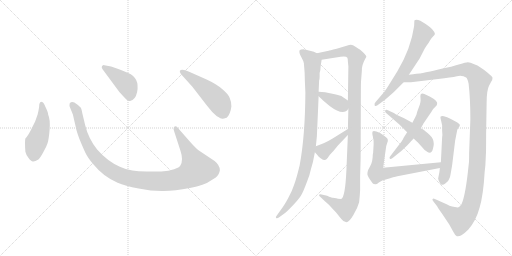
t = 0.00 s
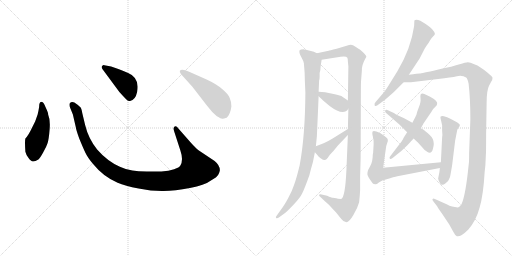
t = 2.26 s
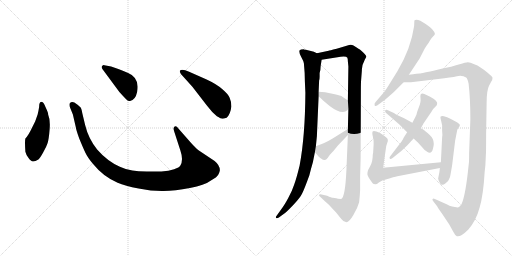
t = 4.52 s
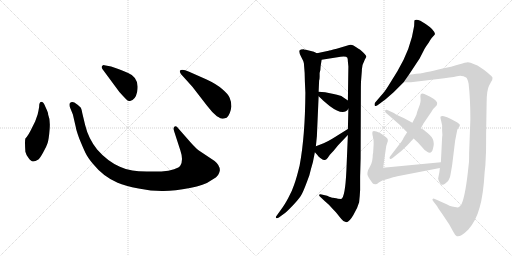
t = 6.79 s
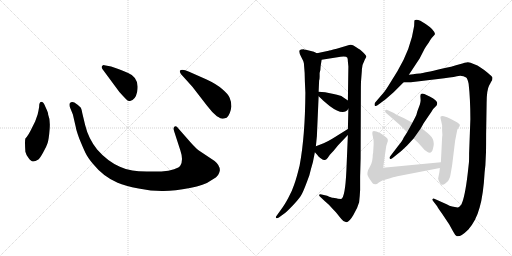
t = 9.05 s
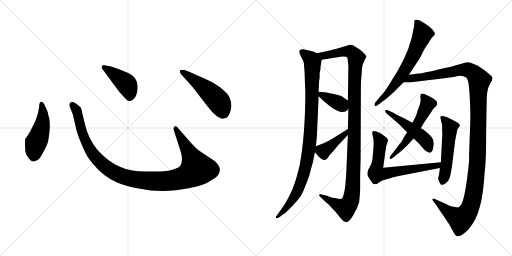
t = 11.31 s

The animated SVG that drew these frames (rendered in a browser with its animation timeline set to each time). Animation: 14 CSS @keyframes rules; one cycle of 11.31 s.

<svg version="1.1" viewBox="0 0 2048 1024" xmlns="http://www.w3.org/2000/svg">
  <g stroke="lightgray" stroke-dasharray="1,1" stroke-width="1" transform="scale(4, 4)">
    <line x1="0" y1="0" x2="256" y2="256"></line>
    <line x1="256" y1="0" x2="0" y2="256"></line>
    <line x1="128" y1="0" x2="128" y2="256"></line>
    <line x1="0" y1="128" x2="256" y2="128"></line>
    <line x1="256" y1="0" x2="512" y2="256"></line>
    <line x1="512" y1="0" x2="256" y2="256"></line>
    <line x1="384" y1="0" x2="384" y2="256"></line>
    <line x1="256" y1="128" x2="512" y2="128"></line>
  </g>
<g transform="scale(1, -1) translate(0, -850)">
   <style type="text/css">
    @keyframes keyframes0 {
      from {
       stroke: black;
       stroke-dashoffset: 474;
       stroke-width: 128;
       }
       61% {
       animation-timing-function: step-end;
       stroke: black;
       stroke-dashoffset: 0;
       stroke-width: 128;
       }
       to {
       stroke: black;
       stroke-width: 1024;
       }
       }
       #make-me-a-hanzi-animation-0 {
         animation: keyframes0 0.635742s both;
         animation-delay: 0.000000s;
         animation-timing-function: linear;
       }
    @keyframes keyframes1 {
      from {
       stroke: black;
       stroke-dashoffset: 1118;
       stroke-width: 128;
       }
       78% {
       animation-timing-function: step-end;
       stroke: black;
       stroke-dashoffset: 0;
       stroke-width: 128;
       }
       to {
       stroke: black;
       stroke-width: 1024;
       }
       }
       #make-me-a-hanzi-animation-1 {
         animation: keyframes1 1.159831s both;
         animation-delay: 0.635742s;
         animation-timing-function: linear;
       }
    @keyframes keyframes2 {
      from {
       stroke: black;
       stroke-dashoffset: 422;
       stroke-width: 128;
       }
       58% {
       animation-timing-function: step-end;
       stroke: black;
       stroke-dashoffset: 0;
       stroke-width: 128;
       }
       to {
       stroke: black;
       stroke-width: 1024;
       }
       }
       #make-me-a-hanzi-animation-2 {
         animation: keyframes2 0.593424s both;
         animation-delay: 1.795573s;
         animation-timing-function: linear;
       }
    @keyframes keyframes3 {
      from {
       stroke: black;
       stroke-dashoffset: 501;
       stroke-width: 128;
       }
       62% {
       animation-timing-function: step-end;
       stroke: black;
       stroke-dashoffset: 0;
       stroke-width: 128;
       }
       to {
       stroke: black;
       stroke-width: 1024;
       }
       }
       #make-me-a-hanzi-animation-3 {
         animation: keyframes3 0.657715s both;
         animation-delay: 2.388997s;
         animation-timing-function: linear;
       }
    @keyframes keyframes4 {
      from {
       stroke: black;
       stroke-dashoffset: 972;
       stroke-width: 128;
       }
       76% {
       animation-timing-function: step-end;
       stroke: black;
       stroke-dashoffset: 0;
       stroke-width: 128;
       }
       to {
       stroke: black;
       stroke-width: 1024;
       }
       }
       #make-me-a-hanzi-animation-4 {
         animation: keyframes4 1.041016s both;
         animation-delay: 3.046712s;
         animation-timing-function: linear;
       }
    @keyframes keyframes5 {
      from {
       stroke: black;
       stroke-dashoffset: 1142;
       stroke-width: 128;
       }
       79% {
       animation-timing-function: step-end;
       stroke: black;
       stroke-dashoffset: 0;
       stroke-width: 128;
       }
       to {
       stroke: black;
       stroke-width: 1024;
       }
       }
       #make-me-a-hanzi-animation-5 {
         animation: keyframes5 1.179362s both;
         animation-delay: 4.087728s;
         animation-timing-function: linear;
       }
    @keyframes keyframes6 {
      from {
       stroke: black;
       stroke-dashoffset: 372;
       stroke-width: 128;
       }
       55% {
       animation-timing-function: step-end;
       stroke: black;
       stroke-dashoffset: 0;
       stroke-width: 128;
       }
       to {
       stroke: black;
       stroke-width: 1024;
       }
       }
       #make-me-a-hanzi-animation-6 {
         animation: keyframes6 0.552734s both;
         animation-delay: 5.267090s;
         animation-timing-function: linear;
       }
    @keyframes keyframes7 {
      from {
       stroke: black;
       stroke-dashoffset: 405;
       stroke-width: 128;
       }
       57% {
       animation-timing-function: step-end;
       stroke: black;
       stroke-dashoffset: 0;
       stroke-width: 128;
       }
       to {
       stroke: black;
       stroke-width: 1024;
       }
       }
       #make-me-a-hanzi-animation-7 {
         animation: keyframes7 0.579590s both;
         animation-delay: 5.819824s;
         animation-timing-function: linear;
       }
    @keyframes keyframes8 {
      from {
       stroke: black;
       stroke-dashoffset: 652;
       stroke-width: 128;
       }
       68% {
       animation-timing-function: step-end;
       stroke: black;
       stroke-dashoffset: 0;
       stroke-width: 128;
       }
       to {
       stroke: black;
       stroke-width: 1024;
       }
       }
       #make-me-a-hanzi-animation-8 {
         animation: keyframes8 0.780599s both;
         animation-delay: 6.399414s;
         animation-timing-function: linear;
       }
    @keyframes keyframes9 {
      from {
       stroke: black;
       stroke-dashoffset: 1281;
       stroke-width: 128;
       }
       81% {
       animation-timing-function: step-end;
       stroke: black;
       stroke-dashoffset: 0;
       stroke-width: 128;
       }
       to {
       stroke: black;
       stroke-width: 1024;
       }
       }
       #make-me-a-hanzi-animation-9 {
         animation: keyframes9 1.292480s both;
         animation-delay: 7.180013s;
         animation-timing-function: linear;
       }
    @keyframes keyframes10 {
      from {
       stroke: black;
       stroke-dashoffset: 557;
       stroke-width: 128;
       }
       64% {
       animation-timing-function: step-end;
       stroke: black;
       stroke-dashoffset: 0;
       stroke-width: 128;
       }
       to {
       stroke: black;
       stroke-width: 1024;
       }
       }
       #make-me-a-hanzi-animation-10 {
         animation: keyframes10 0.703288s both;
         animation-delay: 8.472493s;
         animation-timing-function: linear;
       }
    @keyframes keyframes11 {
      from {
       stroke: black;
       stroke-dashoffset: 491;
       stroke-width: 128;
       }
       62% {
       animation-timing-function: step-end;
       stroke: black;
       stroke-dashoffset: 0;
       stroke-width: 128;
       }
       to {
       stroke: black;
       stroke-width: 1024;
       }
       }
       #make-me-a-hanzi-animation-11 {
         animation: keyframes11 0.649577s both;
         animation-delay: 9.175781s;
         animation-timing-function: linear;
       }
    @keyframes keyframes12 {
      from {
       stroke: black;
       stroke-dashoffset: 684;
       stroke-width: 128;
       }
       69% {
       animation-timing-function: step-end;
       stroke: black;
       stroke-dashoffset: 0;
       stroke-width: 128;
       }
       to {
       stroke: black;
       stroke-width: 1024;
       }
       }
       #make-me-a-hanzi-animation-12 {
         animation: keyframes12 0.806641s both;
         animation-delay: 9.825358s;
         animation-timing-function: linear;
       }
    @keyframes keyframes13 {
      from {
       stroke: black;
       stroke-dashoffset: 523;
       stroke-width: 128;
       }
       63% {
       animation-timing-function: step-end;
       stroke: black;
       stroke-dashoffset: 0;
       stroke-width: 128;
       }
       to {
       stroke: black;
       stroke-width: 1024;
       }
       }
       #make-me-a-hanzi-animation-13 {
         animation: keyframes13 0.675618s both;
         animation-delay: 10.631999s;
         animation-timing-function: linear;
       }
</style>
<path d="M 156.5 422.5 Q 154.5 409.5 150.5 392.5 L 140.5 364.5 L 127.5 338.5 Q 113.5 308.5 101.5 296.5 Q 98.5 286.5 101.5 243.5 Q 103.5 233.5 113.5 219.5 Q 124.5 204.5 131.5 204.5 Q 139.5 203.5 153.5 212.5 Q 160.5 218.5 172.5 240.5 Q 185.5 262.5 190.5 278.5 Q 195.5 294.5 198.5 333.5 Q 201.5 372.5 192.5 392.5 Q 193.5 398.5 181.5 423.5 Q 174.5 442.5 167.5 442.5 Q 156.5 443.5 156.5 422.5 Z" fill="lightgray"></path> 
<path d="M 764.5 278.5 L 713.5 336.5 Q 705.5 348.5 698.5 344.5 Q 691.5 339.5 696.5 325.5 L 721.5 248.5 Q 734.5 210.5 721.5 188.5 Q 717.5 180.5 696.5 173.5 Q 675.5 165.5 645.5 164.5 L 586.5 164.5 Q 551.5 165.5 529.5 168.5 Q 507.5 170.5 479.5 183.5 Q 429.5 205.5 388.5 252.5 Q 353.5 296.5 340.5 350.5 L 329.5 396.5 Q 326.5 413.5 323.5 419.5 Q 316.5 428.5 297.5 440.5 Q 285.5 445.5 278.5 436.5 Q 276.5 428.5 280.5 419.5 L 291.5 392.5 L 303.5 340.5 Q 303.5 334.5 316.5 297.5 Q 332.5 258.5 341.5 239.5 Q 350.5 220.5 371.5 195.5 Q 413.5 143.5 470.5 119.5 Q 499.5 106.5 554.5 96.5 Q 609.5 85.5 654.5 86.5 Q 699.5 86.5 759.5 98.5 Q 819.5 110.5 840.5 126.5 Q 869.5 142.5 873.5 152.5 Q 878.5 162.5 879.5 169.5 Q 879.5 189.5 858.5 206.5 L 795.5 248.5 Q 783.5 257.5 764.5 278.5 Z" fill="lightgray"></path> 
<path d="M 409.5 574.5 L 477.5 482.5 Q 496.5 461.5 504.5 453.5 Q 513.5 444.5 520.5 446.5 Q 541.5 450.5 548.5 482.5 Q 559.5 539.5 512.5 558.5 Q 482.5 572.5 467.5 576.5 L 444.5 584.5 L 417.5 589.5 Q 412.5 590.5 408.5 586.5 Q 404.5 582.5 409.5 574.5 Z" fill="lightgray"></path> 
<path d="M 769.5 503.5 L 827.5 428.5 Q 848.5 400.5 867.5 385.5 Q 884.5 375.5 888.5 375.5 Q 892.5 374.5 906.5 379.5 Q 921.5 392.5 925.5 424.5 Q 925.5 444.5 918.5 459.5 Q 912.5 474.5 888.5 494.5 Q 865.5 514.5 826.5 532.5 L 756.5 563.5 Q 727.5 575.5 719.5 567.5 Q 717.5 564.5 723.5 554.5 L 769.5 503.5 Z" fill="lightgray"></path> 
<path d="M 1255.5 643.5 L 1223.5 651.5 Q 1217.5 651.5 1215.5 653.5 Q 1201.5 653.5 1198.5 649.5 Q 1194.5 640.5 1204.5 623.5 Q 1214.5 605.5 1215.5 597.5 Q 1219.5 558.5 1219.5 524.5 L 1221.5 479.5 Q 1220.5 306.5 1198.5 188.5 Q 1185.5 135.5 1176.5 111.5 Q 1168.5 86.5 1152.5 57.5 Q 1136.5 28.5 1126.5 15.5 L 1106.5 -12.5 Q 1101.5 -18.5 1104.5 -21.5 Q 1108.5 -24.5 1115.5 -19.5 L 1141.5 -0.5 Q 1155.5 11.5 1178.5 36.5 Q 1201.5 61.5 1208.5 76.5 Q 1216.5 91.5 1237.5 149.5 Q 1243.5 174.5 1251.5 201.5 L 1259.5 241.5 L 1263.5 265.5 L 1267.5 305.5 L 1274.5 465.5 L 1274.5 483.5 L 1276.5 528.5 Q 1278.5 534.5 1278.5 543.5 L 1278.5 558.5 Q 1282.5 571.5 1282.5 585.5 L 1286.5 611.5 C 1289.5 628.5 1289.5 628.5 1267.5 637.5 L 1255.5 643.5 Z" fill="lightgray"></path> 
<path d="M 1391.5 310.5 L 1385.5 167.5 Q 1380.5 59.5 1364.5 54.5 L 1351.5 55.5 Q 1349.5 57.5 1344.5 57.5 L 1331.5 59.5 Q 1326.5 59.5 1308.5 67.5 L 1286.5 72.5 Q 1277.5 74.5 1276.5 71.5 Q 1275.5 67.5 1279.5 64.5 L 1297.5 47.5 Q 1316.5 31.5 1326.5 19.5 L 1343.5 1.5 L 1364.5 -24.5 Q 1374.5 -38.5 1385.5 -38.5 Q 1396.5 -38.5 1413.5 -9.5 Q 1430.5 18.5 1436.5 41.5 Q 1439.5 69.5 1440.5 90.5 L 1440.5 145.5 L 1442.5 217.5 L 1443.5 491.5 Q 1443.5 518.5 1444.5 530.5 L 1447.5 568.5 Q 1446.5 588.5 1459.5 612.5 L 1465.5 623.5 Q 1464.5 631.5 1439.5 652.5 Q 1436.5 653.5 1423.5 662.5 Q 1410.5 671.5 1403.5 671.5 Q 1397.5 671.5 1386.5 667.5 L 1346.5 655.5 Q 1316.5 648.5 1314.5 647.5 L 1267.5 637.5 C 1238.5 631.5 1256.5 606.5 1286.5 611.5 L 1362.5 623.5 Q 1385.5 626.5 1389.5 619.5 Q 1391.5 612.5 1391.5 604.5 L 1393.5 584.5 L 1391.5 448.5 L 1393.5 415.5 L 1391.5 334.5 L 1391.5 310.5 Z" fill="lightgray"></path> 
<path d="M 1274.5 465.5 L 1288.5 452.5 Q 1289.5 450.5 1293.5 447.5 L 1318.5 426.5 Q 1374.5 384.5 1393.5 415.5 C 1408.5 436.5 1408.5 436.5 1391.5 448.5 L 1369.5 463.5 Q 1364.5 468.5 1334.5 474.5 L 1300.5 481.5 Q 1297.5 482.5 1287.5 482.5 L 1274.5 483.5 C 1253.5 485.5 1253.5 485.5 1274.5 465.5 Z" fill="lightgray"></path> 
<path d="M 1259.5 241.5 L 1268.5 231.5 Q 1274.5 223.5 1282.5 217.5 Q 1295.5 208.5 1299.5 210.5 Q 1304.5 211.5 1310.5 218.5 L 1319.5 231.5 L 1334.5 247.5 L 1352.5 269.5 L 1391.5 310.5 C 1412.5 332.5 1416.5 350.5 1391.5 334.5 L 1330.5 296.5 Q 1307.5 282.5 1294.5 277.5 L 1263.5 265.5 C 1244.5 258.5 1244.5 258.5 1259.5 241.5 Z" fill="lightgray"></path> 
<path d="M 1635.5 551.5 L 1678.5 616.5 L 1698.5 655.5 Q 1700.5 659.5 1707.5 669.5 Q 1714.5 678.5 1720.5 689.5 Q 1726.5 699.5 1738.5 711.5 Q 1741.5 715.5 1736.5 723.5 Q 1726.5 741.5 1681.5 767.5 Q 1663.5 774.5 1657.5 768.5 L 1656.5 746.5 Q 1643.5 655.5 1589.5 565.5 L 1555.5 510.5 Q 1538.5 482.5 1525.5 469.5 L 1502.5 442.5 Q 1496.5 437.5 1498.5 428.5 Q 1503.5 422.5 1515.5 433.5 L 1542.5 453.5 L 1574.5 481.5 L 1614.5 521.5 L 1635.5 551.5 Z" fill="lightgray"></path> 
<path d="M 1941.5 189.5 L 1943.5 231.5 Q 1944.5 241.5 1944.5 315.5 L 1946.5 438.5 Q 1946.5 489.5 1956.5 508.5 Q 1966.5 527.5 1968.5 529.5 Q 1970.5 537.5 1969.5 541.5 Q 1968.5 544.5 1950.5 559.5 Q 1933.5 573.5 1923.5 579.5 Q 1910.5 589.5 1894.5 594.5 Q 1881.5 601.5 1871.5 601.5 Q 1862.5 601.5 1838.5 593.5 Q 1814.5 585.5 1749.5 571.5 Q 1684.5 556.5 1678.5 556.5 Q 1673.5 556.5 1635.5 551.5 C 1605.5 547.5 1584.5 521.5 1614.5 521.5 L 1643.5 521.5 L 1752.5 534.5 Q 1805.5 540.5 1827.5 545.5 Q 1850.5 549.5 1864.5 540.5 Q 1870.5 535.5 1874.5 515.5 Q 1881.5 453.5 1881.5 374.5 L 1876.5 237.5 Q 1876.5 202.5 1875.5 198.5 L 1870.5 153.5 Q 1859.5 61.5 1845.5 32.5 Q 1836.5 20.5 1830.5 20.5 L 1808.5 24.5 Q 1798.5 25.5 1786.5 33.5 L 1739.5 54.5 Q 1732.5 57.5 1730.5 54.5 Q 1728.5 51.5 1731.5 47.5 L 1748.5 25.5 Q 1750.5 20.5 1770.5 -7.5 L 1796.5 -46.5 L 1812.5 -75.5 Q 1820.5 -91.5 1827.5 -94.5 Q 1842.5 -98.5 1873.5 -67.5 Q 1904.5 -31.5 1918.5 20.5 Q 1933.5 71.5 1938.5 161.5 L 1941.5 189.5 Z" fill="lightgray"></path> 
<path d="M 1660.5 380.5 L 1649.5 359.5 L 1628.5 321.5 L 1614.5 299.5 Q 1609.5 287.5 1591.5 265.5 L 1559.5 223.5 Q 1556.5 219.5 1559.5 215.5 Q 1562.5 212.5 1570.5 218.5 L 1586.5 231.5 Q 1605.5 245.5 1628.5 268.5 L 1654.5 296.5 L 1683.5 337.5 L 1694.5 357.5 L 1726.5 404.5 Q 1733.5 417.5 1742.5 424.5 Q 1748.5 430.5 1748.5 434.5 Q 1752.5 446.5 1720.5 463.5 L 1697.5 474.5 Q 1688.5 477.5 1683.5 474.5 Q 1681.5 469.5 1681.5 465.5 L 1682.5 449.5 Q 1682.5 444.5 1679.5 432.5 L 1669.5 405.5 Q 1665.5 387.5 1660.5 380.5 Z" fill="lightgray"></path> 
<path d="M 1649.5 359.5 L 1616.5 377.5 Q 1588.5 389.5 1575.5 398.5 L 1551.5 409.5 Q 1543.5 412.5 1540.5 408.5 Q 1539.5 402.5 1544.5 398.5 L 1597.5 352.5 L 1628.5 321.5 L 1654.5 296.5 L 1672.5 279.5 L 1690.5 259.5 Q 1697.5 249.5 1708.5 243.5 Q 1725.5 231.5 1731.5 254.5 Q 1738.5 277.5 1731.5 293.5 Q 1724.5 308.5 1701.5 325.5 Q 1696.5 332.5 1683.5 337.5 L 1649.5 359.5 Z" fill="lightgray"></path> 
<path d="M 1494.5 272.5 L 1492.5 239.5 Q 1490.5 233.5 1490.5 220.5 L 1488.5 206.5 Q 1484.5 190.5 1480.5 185.5 L 1472.5 170.5 Q 1469.5 162.5 1469.5 153.5 Q 1470.5 144.5 1490.5 117.5 Q 1493.5 113.5 1501.5 113.5 Q 1504.5 111.5 1515.5 120.5 Q 1527.5 129.5 1546.5 133.5 Q 1576.5 143.5 1589.5 145.5 L 1759.5 178.5 C 1788.5 184.5 1793.5 204.5 1763.5 201.5 L 1532.5 179.5 L 1543.5 256.5 Q 1544.5 267.5 1548.5 277.5 Q 1553.5 287.5 1550.5 294.5 Q 1547.5 300.5 1520.5 318.5 Q 1495.5 329.5 1490.5 324.5 Q 1488.5 319.5 1489.5 313.5 L 1493.5 293.5 Q 1494.5 291.5 1494.5 272.5 Z" fill="lightgray"></path> 
<path d="M 1759.5 178.5 L 1757.5 161.5 L 1752.5 136.5 Q 1752.5 132.5 1759.5 118.5 Q 1766.5 103.5 1782.5 117.5 Q 1793.5 123.5 1796.5 134.5 Q 1800.5 140.5 1802.5 154.5 L 1808.5 189.5 L 1820.5 287.5 L 1828.5 328.5 Q 1829.5 334.5 1834.5 340.5 Q 1839.5 345.5 1839.5 350.5 Q 1839.5 354.5 1829.5 360.5 L 1803.5 374.5 Q 1787.5 383.5 1775.5 385.5 Q 1764.5 386.5 1762.5 384.5 Q 1760.5 381.5 1763.5 371.5 L 1768.5 349.5 L 1768.5 326.5 Q 1770.5 310.5 1768.5 301.5 L 1763.5 201.5 L 1759.5 178.5 Z" fill="lightgray"></path> 
      <clipPath id="make-me-a-hanzi-clip-0">
      <path d="M 156.5 422.5 Q 154.5 409.5 150.5 392.5 L 140.5 364.5 L 127.5 338.5 Q 113.5 308.5 101.5 296.5 Q 98.5 286.5 101.5 243.5 Q 103.5 233.5 113.5 219.5 Q 124.5 204.5 131.5 204.5 Q 139.5 203.5 153.5 212.5 Q 160.5 218.5 172.5 240.5 Q 185.5 262.5 190.5 278.5 Q 195.5 294.5 198.5 333.5 Q 201.5 372.5 192.5 392.5 Q 193.5 398.5 181.5 423.5 Q 174.5 442.5 167.5 442.5 Q 156.5 443.5 156.5 422.5 Z" fill="lightgray"></path>
      </clipPath>
      <path clip-path="url(#make-me-a-hanzi-clip-0)" d="M 166.5 433.5 L 171.5 370.5 L 137.5 255.5 L 133.5 220.5 " fill="none" id="make-me-a-hanzi-animation-0" stroke-dasharray="346 692" stroke-linecap="round"></path>

      <clipPath id="make-me-a-hanzi-clip-1">
      <path d="M 764.5 278.5 L 713.5 336.5 Q 705.5 348.5 698.5 344.5 Q 691.5 339.5 696.5 325.5 L 721.5 248.5 Q 734.5 210.5 721.5 188.5 Q 717.5 180.5 696.5 173.5 Q 675.5 165.5 645.5 164.5 L 586.5 164.5 Q 551.5 165.5 529.5 168.5 Q 507.5 170.5 479.5 183.5 Q 429.5 205.5 388.5 252.5 Q 353.5 296.5 340.5 350.5 L 329.5 396.5 Q 326.5 413.5 323.5 419.5 Q 316.5 428.5 297.5 440.5 Q 285.5 445.5 278.5 436.5 Q 276.5 428.5 280.5 419.5 L 291.5 392.5 L 303.5 340.5 Q 303.5 334.5 316.5 297.5 Q 332.5 258.5 341.5 239.5 Q 350.5 220.5 371.5 195.5 Q 413.5 143.5 470.5 119.5 Q 499.5 106.5 554.5 96.5 Q 609.5 85.5 654.5 86.5 Q 699.5 86.5 759.5 98.5 Q 819.5 110.5 840.5 126.5 Q 869.5 142.5 873.5 152.5 Q 878.5 162.5 879.5 169.5 Q 879.5 189.5 858.5 206.5 L 795.5 248.5 Q 783.5 257.5 764.5 278.5 Z" fill="lightgray"></path>
      </clipPath>
      <path clip-path="url(#make-me-a-hanzi-clip-1)" d="M 287.5 431.5 L 309.5 399.5 L 329.5 313.5 L 369.5 236.5 L 440.5 169.5 L 476.5 150.5 L 521.5 136.5 L 597.5 126.5 L 688.5 128.5 L 742.5 142.5 L 787.5 174.5 L 702.5 337.5 " fill="none" id="make-me-a-hanzi-animation-1" stroke-dasharray="990 1980" stroke-linecap="round"></path>

      <clipPath id="make-me-a-hanzi-clip-2">
      <path d="M 409.5 574.5 L 477.5 482.5 Q 496.5 461.5 504.5 453.5 Q 513.5 444.5 520.5 446.5 Q 541.5 450.5 548.5 482.5 Q 559.5 539.5 512.5 558.5 Q 482.5 572.5 467.5 576.5 L 444.5 584.5 L 417.5 589.5 Q 412.5 590.5 408.5 586.5 Q 404.5 582.5 409.5 574.5 Z" fill="lightgray"></path>
      </clipPath>
      <path clip-path="url(#make-me-a-hanzi-clip-2)" d="M 415.5 581.5 L 504.5 515.5 L 518.5 482.5 L 518.5 463.5 " fill="none" id="make-me-a-hanzi-animation-2" stroke-dasharray="294 588" stroke-linecap="round"></path>

      <clipPath id="make-me-a-hanzi-clip-3">
      <path d="M 769.5 503.5 L 827.5 428.5 Q 848.5 400.5 867.5 385.5 Q 884.5 375.5 888.5 375.5 Q 892.5 374.5 906.5 379.5 Q 921.5 392.5 925.5 424.5 Q 925.5 444.5 918.5 459.5 Q 912.5 474.5 888.5 494.5 Q 865.5 514.5 826.5 532.5 L 756.5 563.5 Q 727.5 575.5 719.5 567.5 Q 717.5 564.5 723.5 554.5 L 769.5 503.5 Z" fill="lightgray"></path>
      </clipPath>
      <path clip-path="url(#make-me-a-hanzi-clip-3)" d="M 726.5 562.5 L 806.5 507.5 L 865.5 454.5 L 880.5 434.5 L 890.5 392.5 " fill="none" id="make-me-a-hanzi-animation-3" stroke-dasharray="373 746" stroke-linecap="round"></path>

      <clipPath id="make-me-a-hanzi-clip-4">
      <path d="M 1255.5 643.5 L 1223.5 651.5 Q 1217.5 651.5 1215.5 653.5 Q 1201.5 653.5 1198.5 649.5 Q 1194.5 640.5 1204.5 623.5 Q 1214.5 605.5 1215.5 597.5 Q 1219.5 558.5 1219.5 524.5 L 1221.5 479.5 Q 1220.5 306.5 1198.5 188.5 Q 1185.5 135.5 1176.5 111.5 Q 1168.5 86.5 1152.5 57.5 Q 1136.5 28.5 1126.5 15.5 L 1106.5 -12.5 Q 1101.5 -18.5 1104.5 -21.5 Q 1108.5 -24.5 1115.5 -19.5 L 1141.5 -0.5 Q 1155.5 11.5 1178.5 36.5 Q 1201.5 61.5 1208.5 76.5 Q 1216.5 91.5 1237.5 149.5 Q 1243.5 174.5 1251.5 201.5 L 1259.5 241.5 L 1263.5 265.5 L 1267.5 305.5 L 1274.5 465.5 L 1274.5 483.5 L 1276.5 528.5 Q 1278.5 534.5 1278.5 543.5 L 1278.5 558.5 Q 1282.5 571.5 1282.5 585.5 L 1286.5 611.5 C 1289.5 628.5 1289.5 628.5 1267.5 637.5 L 1255.5 643.5 Z" fill="lightgray"></path>
      </clipPath>
      <path clip-path="url(#make-me-a-hanzi-clip-4)" d="M 1205.5 643.5 L 1245.5 611.5 L 1250.5 597.5 L 1244.5 357.5 L 1235.5 251.5 L 1223.5 187.5 L 1191.5 89.5 L 1152.5 29.5 L 1109.5 -17.5 " fill="none" id="make-me-a-hanzi-animation-4" stroke-dasharray="844 1688" stroke-linecap="round"></path>

      <clipPath id="make-me-a-hanzi-clip-5">
      <path d="M 1391.5 310.5 L 1385.5 167.5 Q 1380.5 59.5 1364.5 54.5 L 1351.5 55.5 Q 1349.5 57.5 1344.5 57.5 L 1331.5 59.5 Q 1326.5 59.5 1308.5 67.5 L 1286.5 72.5 Q 1277.5 74.5 1276.5 71.5 Q 1275.5 67.5 1279.5 64.5 L 1297.5 47.5 Q 1316.5 31.5 1326.5 19.5 L 1343.5 1.5 L 1364.5 -24.5 Q 1374.5 -38.5 1385.5 -38.5 Q 1396.5 -38.5 1413.5 -9.5 Q 1430.5 18.5 1436.5 41.5 Q 1439.5 69.5 1440.5 90.5 L 1440.5 145.5 L 1442.5 217.5 L 1443.5 491.5 Q 1443.5 518.5 1444.5 530.5 L 1447.5 568.5 Q 1446.5 588.5 1459.5 612.5 L 1465.5 623.5 Q 1464.5 631.5 1439.5 652.5 Q 1436.5 653.5 1423.5 662.5 Q 1410.5 671.5 1403.5 671.5 Q 1397.5 671.5 1386.5 667.5 L 1346.5 655.5 Q 1316.5 648.5 1314.5 647.5 L 1267.5 637.5 C 1238.5 631.5 1256.5 606.5 1286.5 611.5 L 1362.5 623.5 Q 1385.5 626.5 1389.5 619.5 Q 1391.5 612.5 1391.5 604.5 L 1393.5 584.5 L 1391.5 448.5 L 1393.5 415.5 L 1391.5 334.5 L 1391.5 310.5 Z" fill="lightgray"></path>
      </clipPath>
      <path clip-path="url(#make-me-a-hanzi-clip-5)" d="M 1274.5 635.5 L 1293.5 627.5 L 1399.5 644.5 L 1424.5 621.5 L 1418.5 546.5 L 1414.5 182.5 L 1403.5 51.5 L 1382.5 17.5 L 1281.5 69.5 " fill="none" id="make-me-a-hanzi-animation-5" stroke-dasharray="1014 2028" stroke-linecap="round"></path>

      <clipPath id="make-me-a-hanzi-clip-6">
      <path d="M 1274.5 465.5 L 1288.5 452.5 Q 1289.5 450.5 1293.5 447.5 L 1318.5 426.5 Q 1374.5 384.5 1393.5 415.5 C 1408.5 436.5 1408.5 436.5 1391.5 448.5 L 1369.5 463.5 Q 1364.5 468.5 1334.5 474.5 L 1300.5 481.5 Q 1297.5 482.5 1287.5 482.5 L 1274.5 483.5 C 1253.5 485.5 1253.5 485.5 1274.5 465.5 Z" fill="lightgray"></path>
      </clipPath>
      <path clip-path="url(#make-me-a-hanzi-clip-6)" d="M 1280.5 479.5 L 1286.5 470.5 L 1379.5 420.5 " fill="none" id="make-me-a-hanzi-animation-6" stroke-dasharray="244 488" stroke-linecap="round"></path>

      <clipPath id="make-me-a-hanzi-clip-7">
      <path d="M 1259.5 241.5 L 1268.5 231.5 Q 1274.5 223.5 1282.5 217.5 Q 1295.5 208.5 1299.5 210.5 Q 1304.5 211.5 1310.5 218.5 L 1319.5 231.5 L 1334.5 247.5 L 1352.5 269.5 L 1391.5 310.5 C 1412.5 332.5 1416.5 350.5 1391.5 334.5 L 1330.5 296.5 Q 1307.5 282.5 1294.5 277.5 L 1263.5 265.5 C 1244.5 258.5 1244.5 258.5 1259.5 241.5 Z" fill="lightgray"></path>
      </clipPath>
      <path clip-path="url(#make-me-a-hanzi-clip-7)" d="M 1272.5 257.5 L 1293.5 246.5 L 1378.5 312.5 L 1386.5 328.5 " fill="none" id="make-me-a-hanzi-animation-7" stroke-dasharray="277 554" stroke-linecap="round"></path>

      <clipPath id="make-me-a-hanzi-clip-8">
      <path d="M 1635.5 551.5 L 1678.5 616.5 L 1698.5 655.5 Q 1700.5 659.5 1707.5 669.5 Q 1714.5 678.5 1720.5 689.5 Q 1726.5 699.5 1738.5 711.5 Q 1741.5 715.5 1736.5 723.5 Q 1726.5 741.5 1681.5 767.5 Q 1663.5 774.5 1657.5 768.5 L 1656.5 746.5 Q 1643.5 655.5 1589.5 565.5 L 1555.5 510.5 Q 1538.5 482.5 1525.5 469.5 L 1502.5 442.5 Q 1496.5 437.5 1498.5 428.5 Q 1503.5 422.5 1515.5 433.5 L 1542.5 453.5 L 1574.5 481.5 L 1614.5 521.5 L 1635.5 551.5 Z" fill="lightgray"></path>
      </clipPath>
      <path clip-path="url(#make-me-a-hanzi-clip-8)" d="M 1664.5 762.5 L 1679.5 744.5 L 1690.5 714.5 L 1656.5 635.5 L 1594.5 531.5 L 1550.5 476.5 L 1503.5 434.5 " fill="none" id="make-me-a-hanzi-animation-8" stroke-dasharray="524 1048" stroke-linecap="round"></path>

      <clipPath id="make-me-a-hanzi-clip-9">
      <path d="M 1941.5 189.5 L 1943.5 231.5 Q 1944.5 241.5 1944.5 315.5 L 1946.5 438.5 Q 1946.5 489.5 1956.5 508.5 Q 1966.5 527.5 1968.5 529.5 Q 1970.5 537.5 1969.5 541.5 Q 1968.5 544.5 1950.5 559.5 Q 1933.5 573.5 1923.5 579.5 Q 1910.5 589.5 1894.5 594.5 Q 1881.5 601.5 1871.5 601.5 Q 1862.5 601.5 1838.5 593.5 Q 1814.5 585.5 1749.5 571.5 Q 1684.5 556.5 1678.5 556.5 Q 1673.5 556.5 1635.5 551.5 C 1605.5 547.5 1584.5 521.5 1614.5 521.5 L 1643.5 521.5 L 1752.5 534.5 Q 1805.5 540.5 1827.5 545.5 Q 1850.5 549.5 1864.5 540.5 Q 1870.5 535.5 1874.5 515.5 Q 1881.5 453.5 1881.5 374.5 L 1876.5 237.5 Q 1876.5 202.5 1875.5 198.5 L 1870.5 153.5 Q 1859.5 61.5 1845.5 32.5 Q 1836.5 20.5 1830.5 20.5 L 1808.5 24.5 Q 1798.5 25.5 1786.5 33.5 L 1739.5 54.5 Q 1732.5 57.5 1730.5 54.5 Q 1728.5 51.5 1731.5 47.5 L 1748.5 25.5 Q 1750.5 20.5 1770.5 -7.5 L 1796.5 -46.5 L 1812.5 -75.5 Q 1820.5 -91.5 1827.5 -94.5 Q 1842.5 -98.5 1873.5 -67.5 Q 1904.5 -31.5 1918.5 20.5 Q 1933.5 71.5 1938.5 161.5 L 1941.5 189.5 Z" fill="lightgray"></path>
      </clipPath>
      <path clip-path="url(#make-me-a-hanzi-clip-9)" d="M 1621.5 523.5 L 1644.5 537.5 L 1853.5 571.5 L 1888.5 562.5 L 1916.5 529.5 L 1909.5 198.5 L 1894.5 71.5 L 1881.5 22.5 L 1863.5 -8.5 L 1842.5 -27.5 L 1781.5 11.5 L 1735.5 51.5 " fill="none" id="make-me-a-hanzi-animation-9" stroke-dasharray="1153 2306" stroke-linecap="round"></path>

      <clipPath id="make-me-a-hanzi-clip-10">
      <path d="M 1660.5 380.5 L 1649.5 359.5 L 1628.5 321.5 L 1614.5 299.5 Q 1609.5 287.5 1591.5 265.5 L 1559.5 223.5 Q 1556.5 219.5 1559.5 215.5 Q 1562.5 212.5 1570.5 218.5 L 1586.5 231.5 Q 1605.5 245.5 1628.5 268.5 L 1654.5 296.5 L 1683.5 337.5 L 1694.5 357.5 L 1726.5 404.5 Q 1733.5 417.5 1742.5 424.5 Q 1748.5 430.5 1748.5 434.5 Q 1752.5 446.5 1720.5 463.5 L 1697.5 474.5 Q 1688.5 477.5 1683.5 474.5 Q 1681.5 469.5 1681.5 465.5 L 1682.5 449.5 Q 1682.5 444.5 1679.5 432.5 L 1669.5 405.5 Q 1665.5 387.5 1660.5 380.5 Z" fill="lightgray"></path>
      </clipPath>
      <path clip-path="url(#make-me-a-hanzi-clip-10)" d="M 1690.5 468.5 L 1710.5 435.5 L 1688.5 387.5 L 1644.5 311.5 L 1564.5 219.5 " fill="none" id="make-me-a-hanzi-animation-10" stroke-dasharray="429 858" stroke-linecap="round"></path>

      <clipPath id="make-me-a-hanzi-clip-11">
      <path d="M 1649.5 359.5 L 1616.5 377.5 Q 1588.5 389.5 1575.5 398.5 L 1551.5 409.5 Q 1543.5 412.5 1540.5 408.5 Q 1539.5 402.5 1544.5 398.5 L 1597.5 352.5 L 1628.5 321.5 L 1654.5 296.5 L 1672.5 279.5 L 1690.5 259.5 Q 1697.5 249.5 1708.5 243.5 Q 1725.5 231.5 1731.5 254.5 Q 1738.5 277.5 1731.5 293.5 Q 1724.5 308.5 1701.5 325.5 Q 1696.5 332.5 1683.5 337.5 L 1649.5 359.5 Z" fill="lightgray"></path>
      </clipPath>
      <path clip-path="url(#make-me-a-hanzi-clip-11)" d="M 1546.5 405.5 L 1691.5 299.5 L 1705.5 284.5 L 1718.5 252.5 " fill="none" id="make-me-a-hanzi-animation-11" stroke-dasharray="363 726" stroke-linecap="round"></path>

      <clipPath id="make-me-a-hanzi-clip-12">
      <path d="M 1494.5 272.5 L 1492.5 239.5 Q 1490.5 233.5 1490.5 220.5 L 1488.5 206.5 Q 1484.5 190.5 1480.5 185.5 L 1472.5 170.5 Q 1469.5 162.5 1469.5 153.5 Q 1470.5 144.5 1490.5 117.5 Q 1493.5 113.5 1501.5 113.5 Q 1504.5 111.5 1515.5 120.5 Q 1527.5 129.5 1546.5 133.5 Q 1576.5 143.5 1589.5 145.5 L 1759.5 178.5 C 1788.5 184.5 1793.5 204.5 1763.5 201.5 L 1532.5 179.5 L 1543.5 256.5 Q 1544.5 267.5 1548.5 277.5 Q 1553.5 287.5 1550.5 294.5 Q 1547.5 300.5 1520.5 318.5 Q 1495.5 329.5 1490.5 324.5 Q 1488.5 319.5 1489.5 313.5 L 1493.5 293.5 Q 1494.5 291.5 1494.5 272.5 Z" fill="lightgray"></path>
      </clipPath>
      <path clip-path="url(#make-me-a-hanzi-clip-12)" d="M 1496.5 318.5 L 1521.5 284.5 L 1505.5 157.5 L 1534.5 154.5 L 1734.5 184.5 L 1749.5 187.5 L 1756.5 196.5 " fill="none" id="make-me-a-hanzi-animation-12" stroke-dasharray="556 1112" stroke-linecap="round"></path>

      <clipPath id="make-me-a-hanzi-clip-13">
      <path d="M 1759.5 178.5 L 1757.5 161.5 L 1752.5 136.5 Q 1752.5 132.5 1759.5 118.5 Q 1766.5 103.5 1782.5 117.5 Q 1793.5 123.5 1796.5 134.5 Q 1800.5 140.5 1802.5 154.5 L 1808.5 189.5 L 1820.5 287.5 L 1828.5 328.5 Q 1829.5 334.5 1834.5 340.5 Q 1839.5 345.5 1839.5 350.5 Q 1839.5 354.5 1829.5 360.5 L 1803.5 374.5 Q 1787.5 383.5 1775.5 385.5 Q 1764.5 386.5 1762.5 384.5 Q 1760.5 381.5 1763.5 371.5 L 1768.5 349.5 L 1768.5 326.5 Q 1770.5 310.5 1768.5 301.5 L 1763.5 201.5 L 1759.5 178.5 Z" fill="lightgray"></path>
      </clipPath>
      <path clip-path="url(#make-me-a-hanzi-clip-13)" d="M 1769.5 378.5 L 1799.5 340.5 L 1788.5 213.5 L 1771.5 123.5 " fill="none" id="make-me-a-hanzi-animation-13" stroke-dasharray="395 790" stroke-linecap="round"></path>

</g>
</svg>
